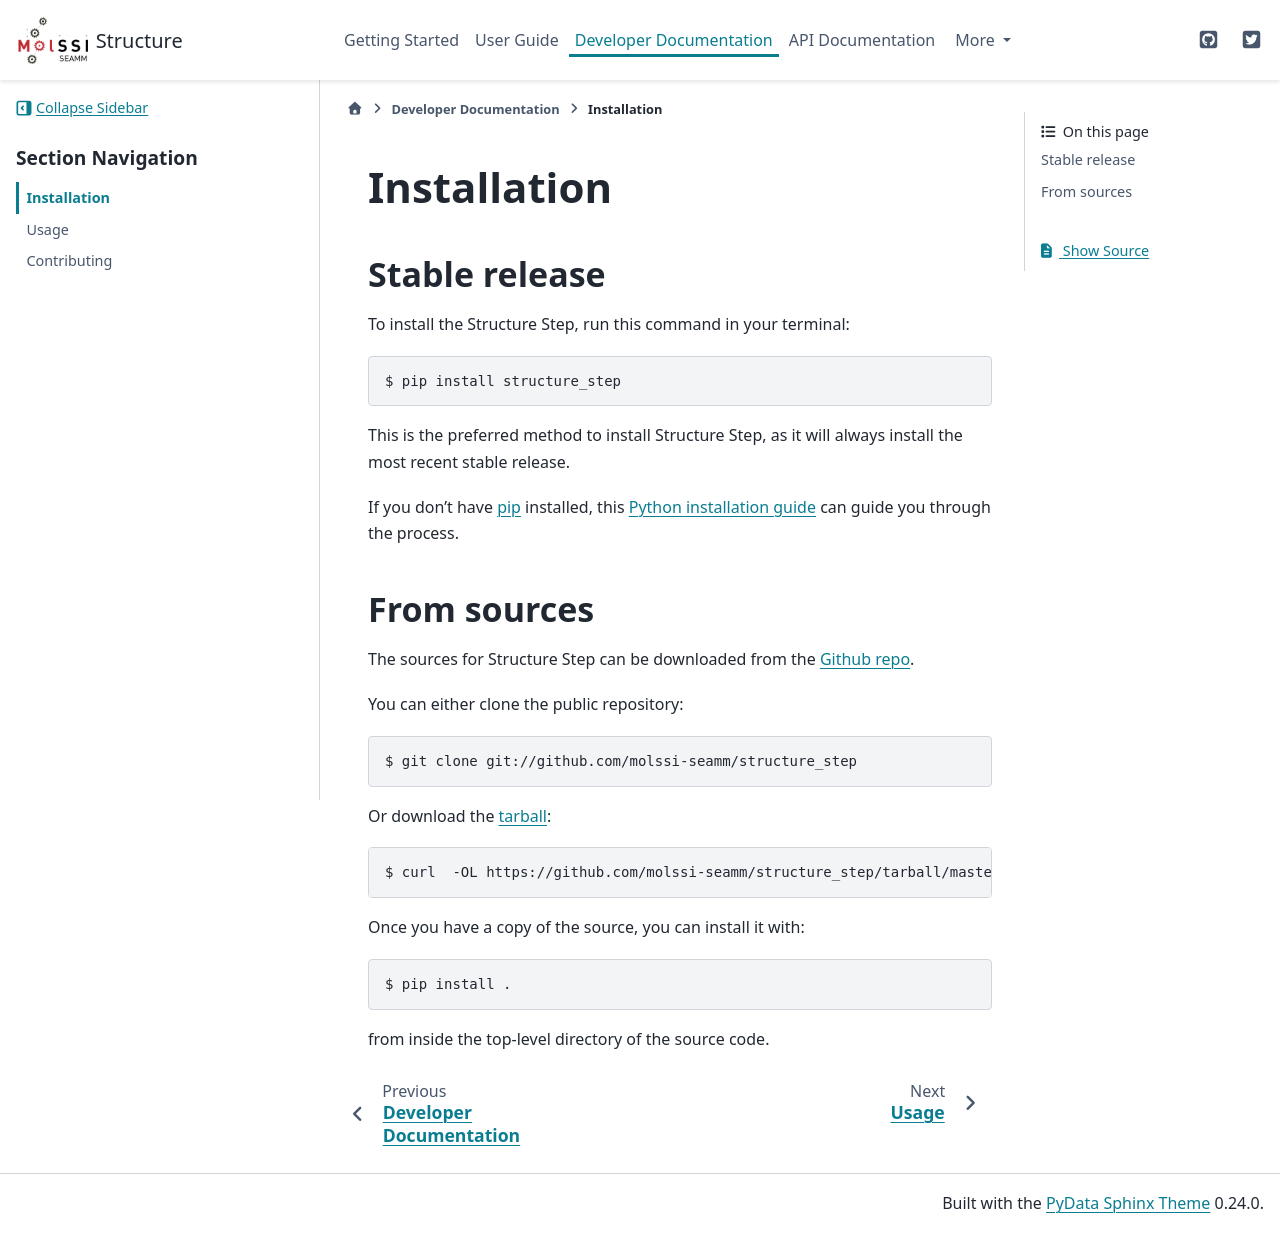

repository: molssi-seamm/structure_step · page: developer_guide/installation.html · generator: sphinx

.. highlight:: shell

============
Installation
============


Stable release
--------------

To install the Structure Step, run this command in your terminal:

.. code-block:: console

    $ pip install structure_step

This is the preferred method to install Structure Step, as it will always
install the most recent stable release.

If you don't have `pip`_ installed, this `Python installation guide`_ can guide
you through the process.

.. _pip: https://pip.pypa.io
.. _Python installation guide: http://docs.python-guide.org/en/latest/starting/installation/


From sources
------------

The sources for Structure Step can be downloaded from the `Github repo`_.

You can either clone the public repository:

.. code-block:: console

    $ git clone git://github.com/molssi-seamm/structure_step

Or download the `tarball`_:

.. code-block:: console

    $ curl  -OL https://github.com/molssi-seamm/structure_step/tarball/master

Once you have a copy of the source, you can install it with:

.. code-block:: console

    $ pip install .

from inside the top-level directory of the source code.    


.. _Github repo: https://github.com/molssi-seamm/structure_step
.. _tarball: https://github.com/molssi-seamm/structure_step/tarball/master
